Image classification data set "Dataset" (AkramOM606/DeepLearning-CNN-Brain-Stroke-Prediction on GitHub). Class labels (2): normal, stroke.

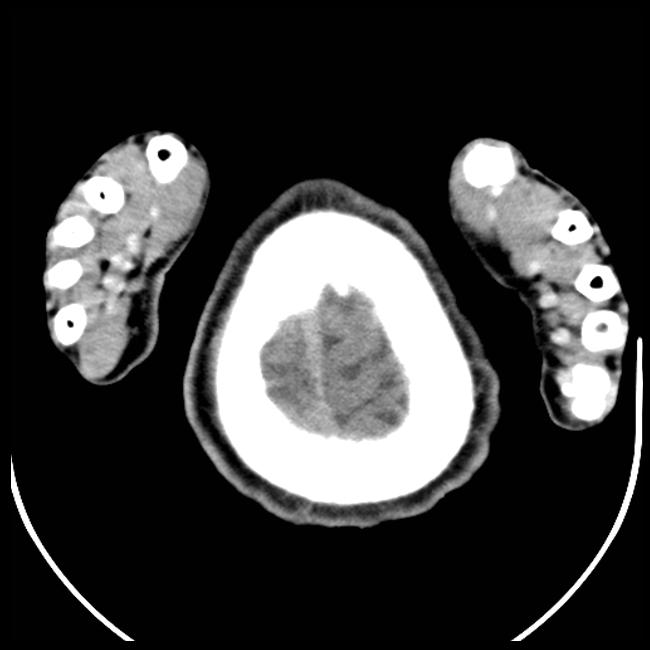
Label: stroke

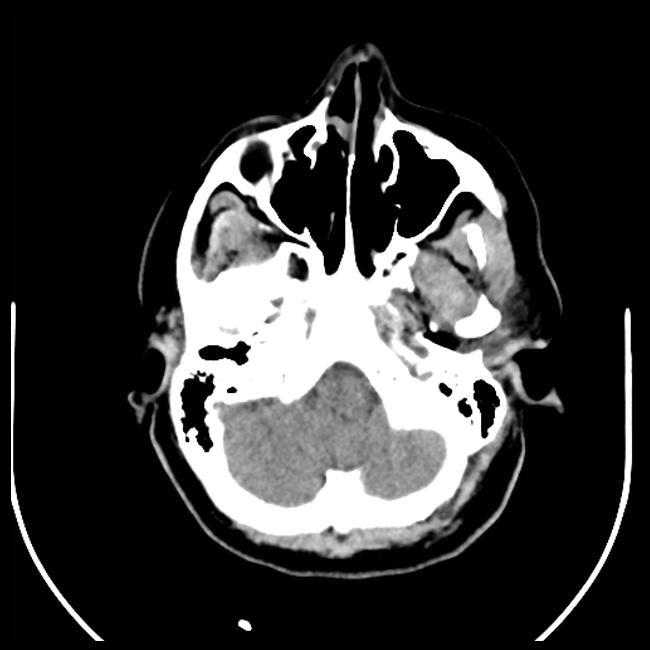
Label: normal

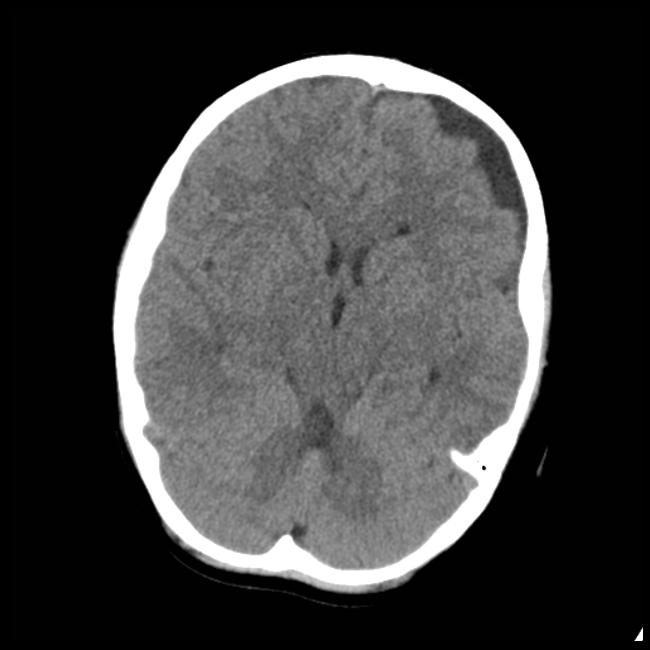
Label: stroke

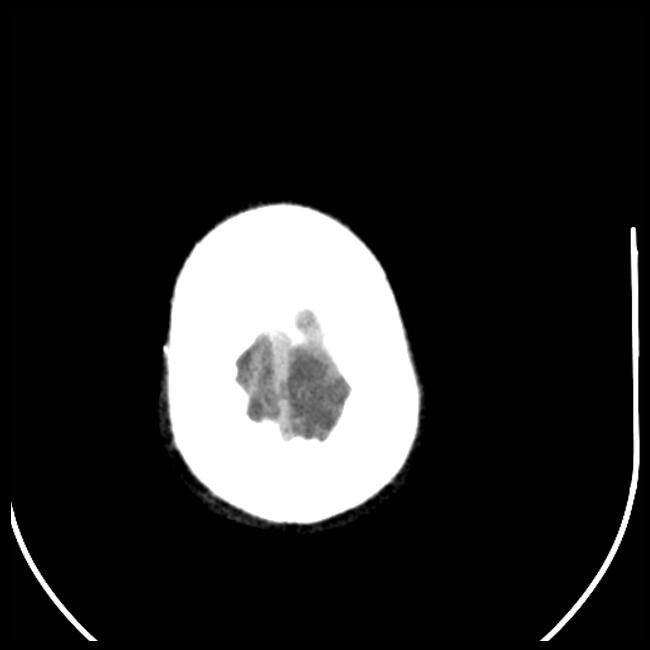
Label: normal

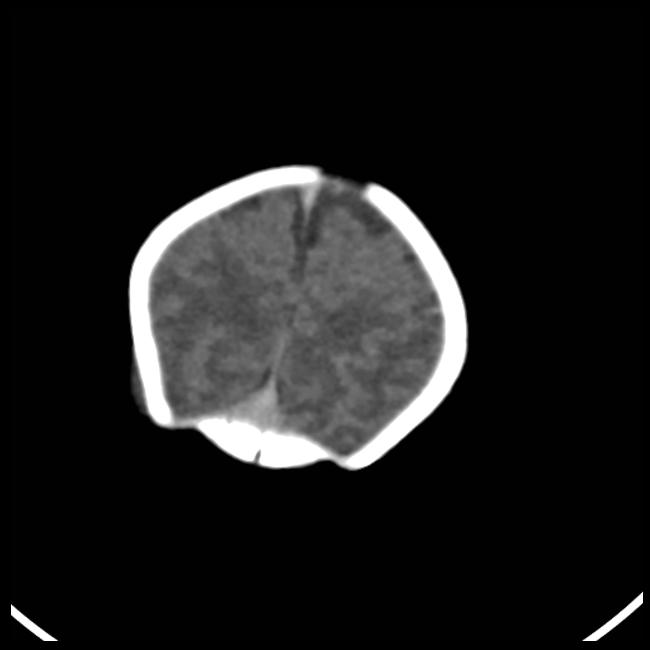
Label: stroke

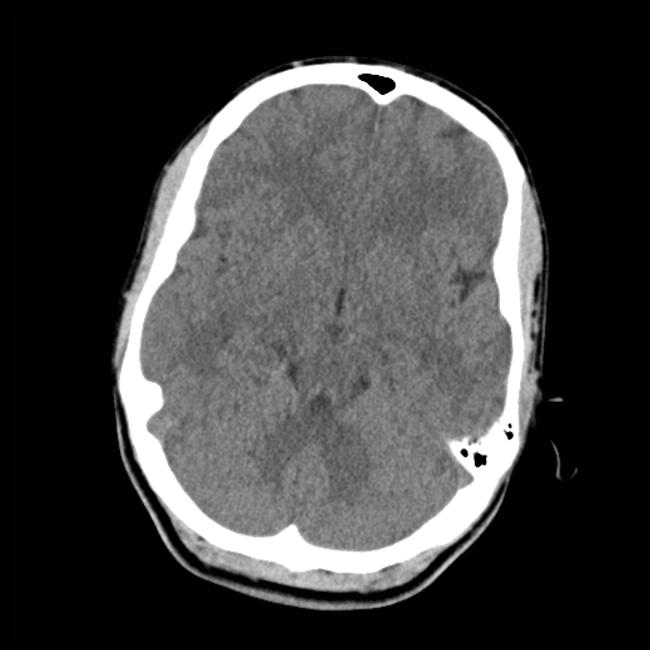
Label: normal
